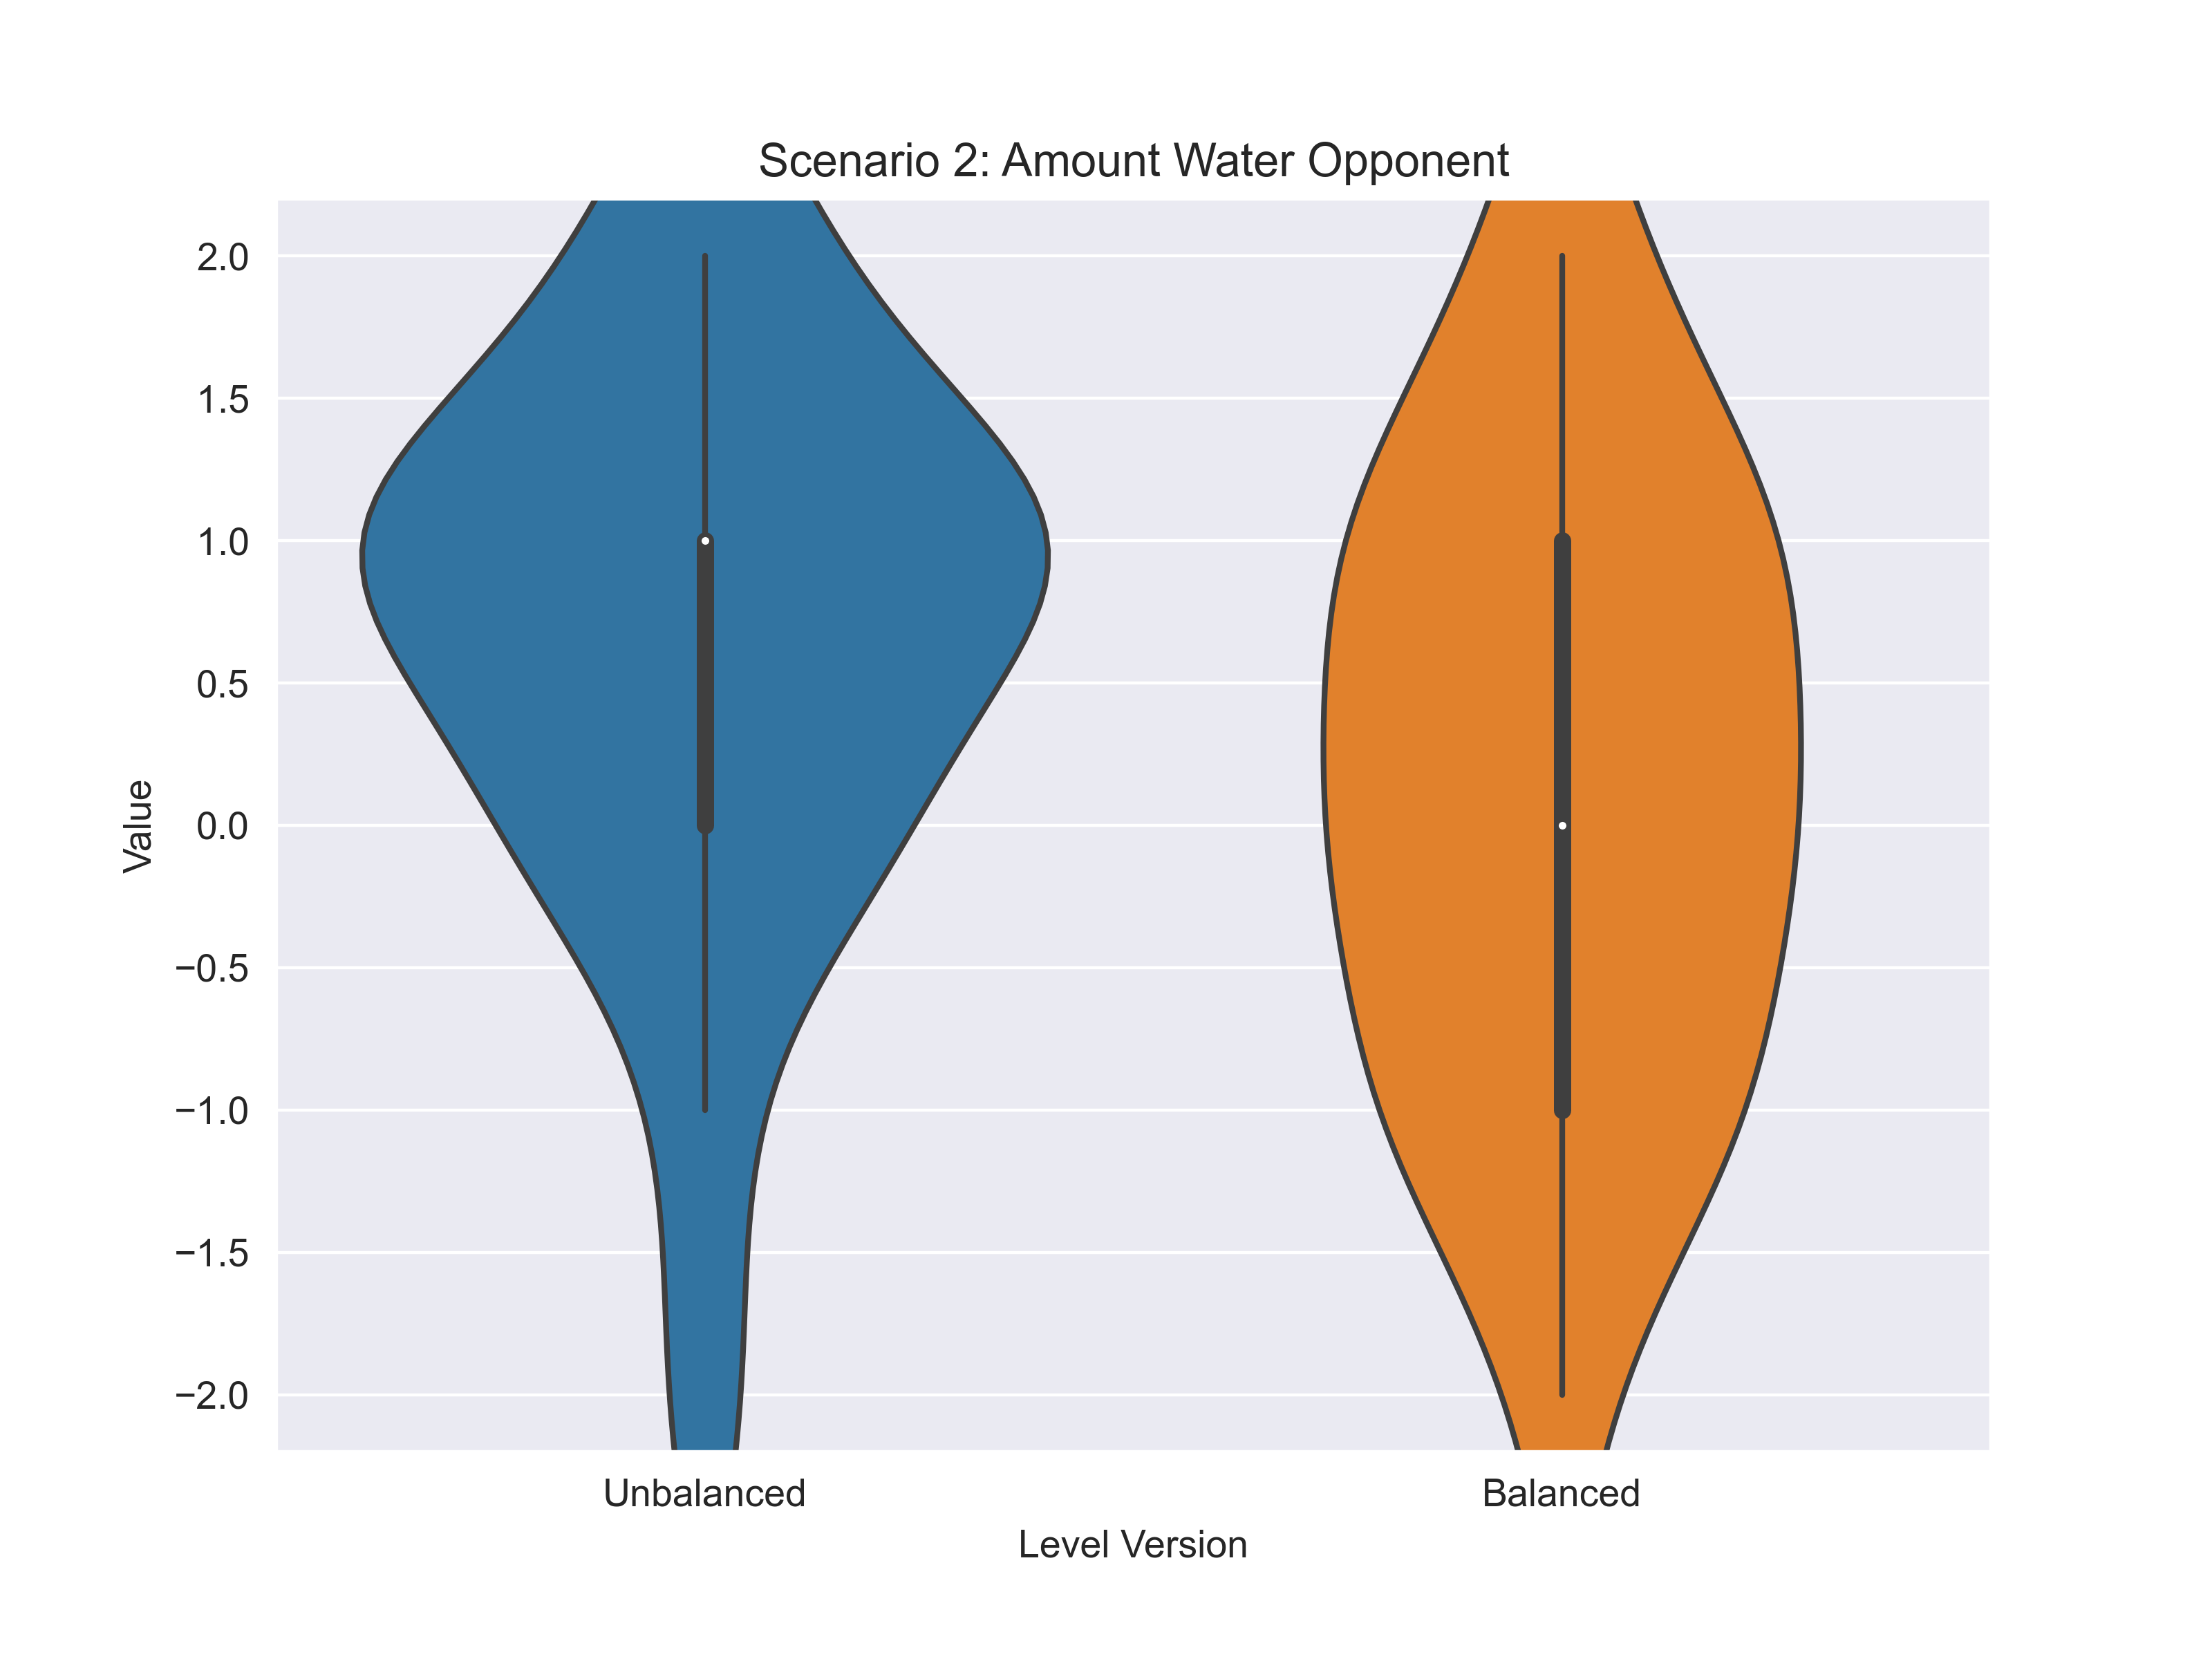

Data behind this chart, as committed beside it:
scenario; variable; answer_unbalanced; answer_balanced
2; water-opponent; 1; 1
2; water-opponent; 0; -1
2; water-opponent; 0; -1
2; water-opponent; 2; 2
2; water-opponent; 0; 0
2; water-opponent; 0; -1
2; water-opponent; 1; 2
2; water-opponent; 0; 0
2; water-opponent; 1; 0
2; water-opponent; -1; -2
2; water-opponent; 1; 0
2; water-opponent; 1; 0
2; water-opponent; 1; 1
2; water-opponent; 1; -1
2; water-opponent; -2; -1
2; water-opponent; 2; 0
2; water-opponent; 1; 1
2; water-opponent; 1; 1
2; water-opponent; 1; 1
2; water-opponent; 2; 1
